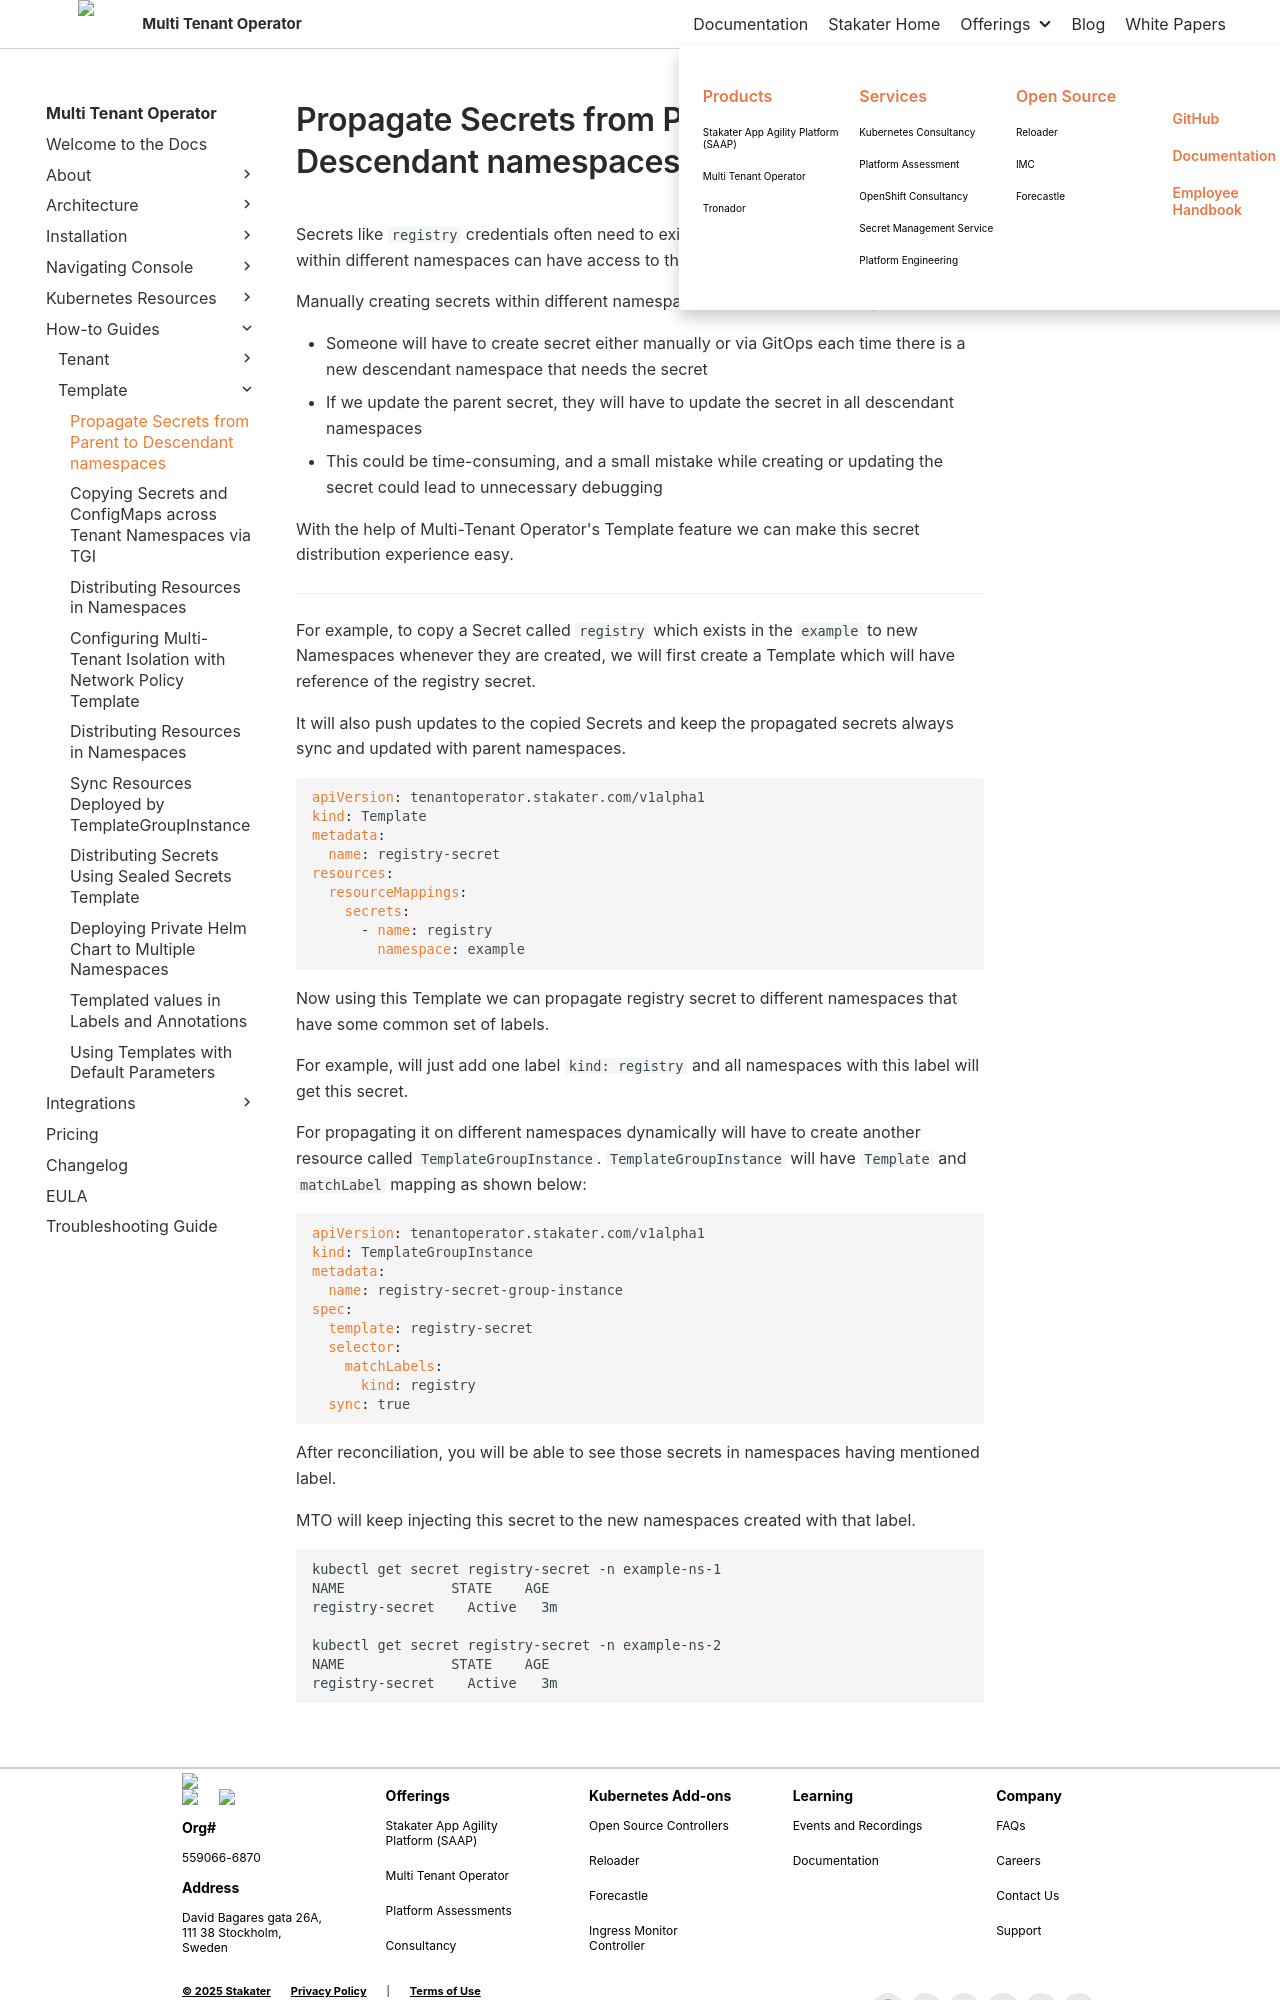

repository: stakater/mto-docs · page: 1.3/kubernetes-resources/template/how-to-guides/copying-resources.html · generator: mkdocs

# Propagate Secrets from Parent to Descendant namespaces

Secrets like `registry` credentials often need to exist in multiple Namespaces, so that Pods within different namespaces can have access to those credentials in form of secrets.

Manually creating secrets within different namespaces could lead to challenges, such as:

- Someone will have to create secret either manually or via GitOps each time there is a new descendant namespace that needs the secret
- If we update the parent secret, they will have to update the secret in all descendant namespaces
- This could be time-consuming, and a small mistake while creating or updating the secret could lead to unnecessary debugging

With the help of Multi-Tenant Operator's Template feature we can make this secret distribution experience easy.

---

For example, to copy a Secret called `registry` which exists in the `example` to new Namespaces whenever they are created, we will first create a Template which will have reference of the registry secret.

It will also push updates to the copied Secrets and keep the propagated secrets always sync and updated with parent namespaces.

```yaml
apiVersion: tenantoperator.stakater.com/v1alpha1
kind: Template
metadata:
  name: registry-secret
resources:
  resourceMappings:
    secrets:
      - name: registry
        namespace: example
```

Now using this Template we can propagate registry secret to different namespaces that have some common set of labels.

For example, will just add one label `kind: registry` and all namespaces with this label will get this secret.

For propagating it on different namespaces dynamically will have to create another resource called `TemplateGroupInstance`.
`TemplateGroupInstance` will have `Template` and `matchLabel` mapping as shown below:

```yaml
apiVersion: tenantoperator.stakater.com/v1alpha1
kind: TemplateGroupInstance
metadata:
  name: registry-secret-group-instance
spec:
  template: registry-secret
  selector:
    matchLabels:
      kind: registry
  sync: true
```

After reconciliation, you will be able to see those secrets in namespaces having mentioned label.

MTO will keep injecting this secret to the new namespaces created with that label.

```bash
kubectl get secret registry-secret -n example-ns-1
NAME             STATE    AGE
registry-secret    Active   3m
